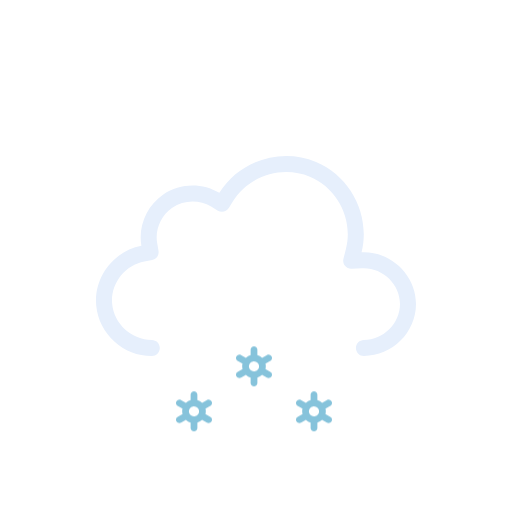
t = 0.00 s
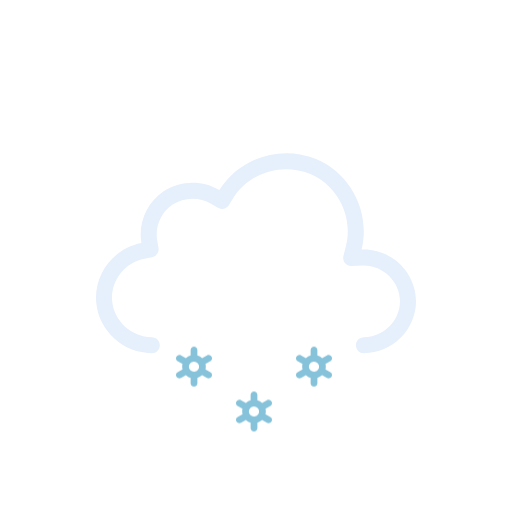
t = 0.50 s
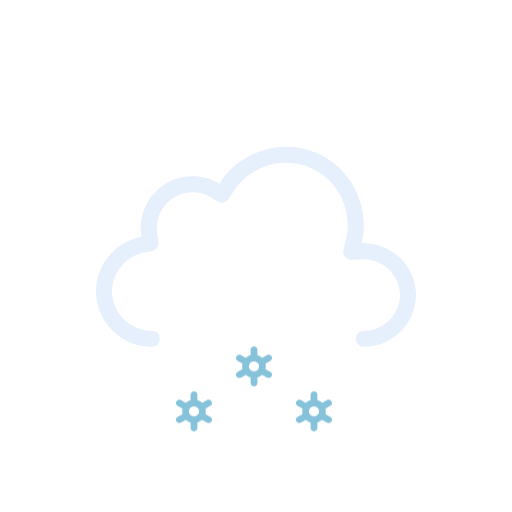
t = 1.00 s
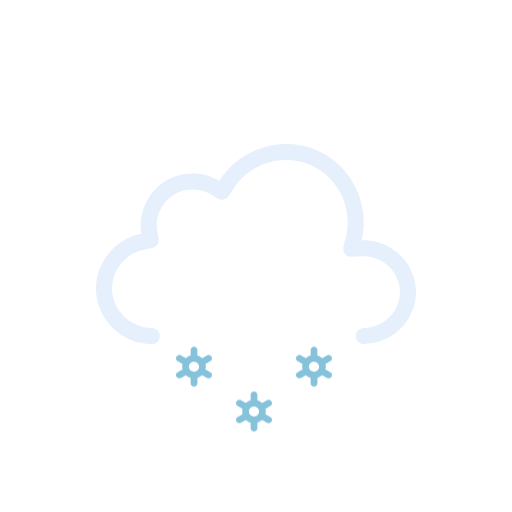
t = 1.50 s
t = 2.00 s: frame unchanged from t = 1.00 s, image omitted
t = 2.50 s: frame unchanged from t = 0.50 s, image omitted

The animated SVG that drew these frames (rendered in a browser with its animation timeline set to each time). Animation: 1 SMIL element (animateTransform=1), 3 CSS @keyframes rules; one cycle of 3.00 s, repeats indefinitely.

<svg xmlns="http://www.w3.org/2000/svg" viewBox="0 0 128 128" fill="none">
<style>
@keyframes k0 { 0% { transform: translate(0px, 13.8327px); opacity: 1 } 5% { transform: translate(0px, 15.2965px); opacity: 1 } 7.5% { transform: translate(0px, 16.0284px); opacity: 0.8333 } 20% { transform: translate(0px, 20px); opacity: 0 } 20.1% { transform: translate(0px, 0px); opacity: 0.0067 } 32.5% { transform: translate(0px, 0.5197px); opacity: 0.8333 } 35% { transform: translate(0px, 0.7896px); opacity: 1 } 45% { transform: translate(0px, 1.8693px); opacity: 1 } 57.5% { transform: translate(0px, 3.8404px); opacity: 1 } 70% { transform: translate(0px, 6.3071px); opacity: 1 } 82.5% { transform: translate(0px, 9.1893px); opacity: 1 } 95% { transform: translate(0px, 12.4372px); opacity: 1 } 100% { transform: translate(0px, 13.8327px); opacity: 1 } }
.k0 { animation: k0 1s linear infinite }
@keyframes k1 { 0% { transform: translate(0px, 2.5915px); opacity: 1 } 7.5% { transform: translate(0px, 3.8404px); opacity: 1 } 20% { transform: translate(0px, 6.3071px); opacity: 1 } 32.5% { transform: translate(0px, 9.1893px); opacity: 1 } 45% { transform: translate(0px, 12.4372px); opacity: 1 } 55% { transform: translate(0px, 15.3102px); opacity: 1 } 57.5% { transform: translate(0px, 16.0284px); opacity: 0.8333 } 70% { transform: translate(0px, 20px); opacity: 0 } 70.1% { transform: translate(0px, 0px); opacity: 0.0067 } 82.5% { transform: translate(0px, 0.5197px); opacity: 0.8333 } 85% { transform: translate(0px, 0.7896px); opacity: 1 } 95% { transform: translate(0px, 1.8693px); opacity: 1 } 100% { transform: translate(0px, 2.5915px); opacity: 1 } }
.k1 { animation: k1 1s linear infinite }
@keyframes k2 { 0% { transform: translate(0px, 13.8327px); opacity: 1 } 5% { transform: translate(0px, 15.2965px); opacity: 1 } 7.5% { transform: translate(0px, 16.0284px); opacity: 0.8333 } 20% { transform: translate(0px, 20px); opacity: 0 } 20.1% { transform: translate(0px, 0px); opacity: 0.0067 } 32.5% { transform: translate(0px, 0.5197px); opacity: 0.8333 } 35% { transform: translate(0px, 0.7896px); opacity: 1 } 45% { transform: translate(0px, 1.8693px); opacity: 1 } 57.5% { transform: translate(0px, 3.8404px); opacity: 1 } 70% { transform: translate(0px, 6.3071px); opacity: 1 } 82.5% { transform: translate(0px, 9.1893px); opacity: 1 } 95% { transform: translate(0px, 12.4372px); opacity: 1 } 100% { transform: translate(0px, 13.8327px); opacity: 1 } }
.k2 { animation: k2 1s linear infinite }
</style><g id="snow" clip-path="url(#clip0_2045_28939)">
<g id="Sky">
<g id="Clouds">
<g id="Cloud">
<path id="Cloud_2" fill-rule="evenodd" clip-rule="evenodd" d="M54.8371 48.2115C59.8274 40.138 70.2648 36.824 79.0085 40.4823C87.7416 44.136 92.6836 53.8827 90.3886 63.0856C97.6828 62.7671 104 68.7067 104 76.0281C104 83.1158 98.0476 89 90.9767 89C89.8721 89 88.9767 88.104 88.9767 86.9986C88.9767 85.8933 89.8721 84.9973 90.9767 84.9973C95.8637 84.9973 100 80.8799 100 76.0281C100 71.0262 95.6222 66.8637 90.5629 67.0846L87.8866 67.2014C87.2562 67.229 86.6497 66.9571 86.2505 66.4681C85.8513 65.979 85.7062 65.3301 85.859 64.7174L86.5076 62.1165C88.3201 54.8484 84.391 47.0727 77.4656 44.1752C70.5248 41.2713 62.1886 43.9272 58.239 50.3171L57.2003 51.9975C56.6245 52.9291 55.4074 53.2244 54.4692 52.6602L52.7767 51.6424C49.8116 49.8592 45.9319 49.9664 43.071 51.9105C40.2208 53.8474 38.7096 57.3922 39.2918 60.7745L39.6259 62.7154C39.8113 63.7924 39.0991 64.819 38.026 65.0218L36.092 65.3872C31.1421 66.3225 27.5723 71.0441 28.0437 76.0307C28.5153 81.0207 32.91 84.9983 37.9519 84.9973C39.0565 84.997 39.9521 85.8929 39.9524 86.9982C39.9526 88.1035 39.0573 88.9998 37.9528 89C30.8695 89.0015 24.7294 83.4755 24.0614 76.4076C23.3936 69.3412 28.3907 62.7689 35.3499 61.454C34.4997 56.5148 36.6828 51.4131 40.8239 48.5991C44.9752 45.7781 50.5363 45.625 54.8371 48.2115Z" fill="#E6EFFC" />
</g>
<animateTransform attributeName="transform" type="translate" values="0 0;0 -0.0933;0 -0.3875;0 -0.8783;0 -1.5;0 -2.1217;0 -2.6125;0 -2.9067;0 -3;0 -2.9067;0 -2.6125;0 -2.1217;0 -1.5;0 -0.8783;0 -0.3875;0 -0.0933;0 0" dur="3s" repeatCount="indefinite" calcMode="linear" /></g>
</g>
<g id="Precipitation">
<g id="Snowflakes">
<path id="Snowflake 1" d="M52.5781 90.366L51.3735 89.6775C51.4794 89.2326 51.4786 88.7687 51.3708 88.3241L52.5781 87.6345C52.6738 87.5805 52.7577 87.5079 52.8252 87.421C52.8926 87.3342 52.9423 87.2347 52.9711 87.1284C52.9998 87.0221 53.0071 86.9112 52.9926 86.802C52.9782 86.6928 52.9422 86.5876 52.8868 86.4926C52.7732 86.2998 52.5886 86.1597 52.3728 86.1025C52.157 86.0452 51.9276 86.0754 51.7339 86.1866L50.5278 86.8763C50.1931 86.5586 49.7868 86.3264 49.3437 86.1995V84.8202C49.3368 84.6003 49.245 84.3918 49.0875 84.2387C48.93 84.0856 48.7192 84 48.4998 84C48.2805 84 48.0699 84.0856 47.9124 84.2387C47.7548 84.3918 47.6628 84.6003 47.656 84.8202V86.1995C47.214 86.3289 46.8081 86.5598 46.4706 86.874L45.2662 86.1853C45.0724 86.0742 44.8428 86.044 44.627 86.1013C44.4113 86.1585 44.2267 86.2986 44.113 86.4913C44.0576 86.5864 44.0217 86.6916 44.0072 86.8007C43.9928 86.9099 44 87.0209 44.0288 87.1271C44.0575 87.2334 44.1072 87.3329 44.1747 87.4198C44.2421 87.5067 44.326 87.5792 44.4217 87.6332L45.6264 88.3216C45.5204 88.7666 45.5213 89.2305 45.629 89.675L44.4217 90.3647C44.326 90.4187 44.2421 90.4912 44.1747 90.5781C44.1072 90.665 44.0575 90.7645 44.0288 90.8708C44 90.9771 43.9928 91.088 44.0072 91.1972C44.0217 91.3063 44.0576 91.4115 44.113 91.5066C44.2267 91.6992 44.4113 91.8392 44.627 91.8965C44.8428 91.9537 45.0724 91.9236 45.2662 91.8126L46.4721 91.1229C46.8063 91.4409 47.2128 91.6726 47.6562 91.7979V93.1798C47.6631 93.3997 47.755 93.6082 47.9126 93.7613C48.0701 93.9144 48.2807 94 48.5 94C48.7194 94 48.9302 93.9144 49.0877 93.7613C49.2452 93.6082 49.337 93.3997 49.3439 93.1798V91.7975C49.7853 91.6683 50.1907 91.4378 50.5278 91.1242L51.7341 91.8138C51.9278 91.9248 52.1573 91.955 52.373 91.8977C52.5888 91.8405 52.7733 91.7005 52.887 91.5079C52.9424 91.4128 52.9784 91.3076 52.9928 91.1984C53.0073 91.0892 52.9998 90.9783 52.9711 90.872C52.9423 90.7657 52.8929 90.6662 52.8254 90.5793C52.7579 90.4925 52.6738 90.4199 52.5781 90.366ZM47.8664 90.0861C47.7229 90.005 47.5968 89.8961 47.4956 89.7657C47.3944 89.6353 47.3202 89.486 47.2771 89.3266C47.2339 89.1671 47.2228 89.0007 47.2443 88.8369C47.2658 88.6731 47.3197 88.5152 47.4026 88.3724C47.5735 88.084 47.8503 87.8743 48.1736 87.7883C48.497 87.7023 48.8411 87.747 49.1321 87.9126C49.2756 87.9938 49.4016 88.1027 49.5028 88.2331C49.604 88.3635 49.6782 88.5127 49.7214 88.6722C49.7645 88.8316 49.7757 88.9981 49.7541 89.1619C49.7326 89.3257 49.6787 89.4836 49.5958 89.6263C49.425 89.9149 49.1482 90.1247 48.8248 90.2108C48.5014 90.2969 48.1574 90.2523 47.8664 90.0867V90.0861Z" fill="#86C3DB" opacity="0" class="k0" />
<path id="Snowflake 2" d="M67.5781 90.366L66.3735 89.6775C66.4794 89.2326 66.4786 88.7687 66.3708 88.3241L67.5781 87.6345C67.6738 87.5805 67.7577 87.5079 67.8252 87.421C67.8926 87.3342 67.9423 87.2347 67.9711 87.1284C67.9998 87.0221 68.0071 86.9112 67.9926 86.802C67.9782 86.6928 67.9422 86.5876 67.8868 86.4926C67.7732 86.2998 67.5886 86.1597 67.3728 86.1025C67.157 86.0452 66.9276 86.0754 66.7339 86.1866L65.5278 86.8763C65.1931 86.5586 64.7868 86.3264 64.3437 86.1995V84.8202C64.3368 84.6003 64.245 84.3918 64.0875 84.2387C63.93 84.0856 63.7192 84 63.4998 84C63.2805 84 63.0699 84.0856 62.9124 84.2387C62.7548 84.3918 62.6628 84.6003 62.656 84.8202V86.1995C62.214 86.3289 61.8081 86.5598 61.4706 86.874L60.2662 86.1853C60.0724 86.0742 59.8428 86.044 59.627 86.1013C59.4113 86.1585 59.2267 86.2986 59.113 86.4913C59.0576 86.5864 59.0217 86.6916 59.0072 86.8007C58.9928 86.9099 59 87.0209 59.0288 87.1271C59.0575 87.2334 59.1072 87.3329 59.1747 87.4198C59.2421 87.5067 59.326 87.5792 59.4217 87.6332L60.6264 88.3216C60.5204 88.7666 60.5213 89.2305 60.629 89.675L59.4217 90.3647C59.326 90.4187 59.2421 90.4912 59.1747 90.5781C59.1072 90.665 59.0575 90.7645 59.0288 90.8708C59 90.9771 58.9928 91.088 59.0072 91.1972C59.0217 91.3063 59.0576 91.4115 59.113 91.5066C59.2267 91.6992 59.4113 91.8392 59.627 91.8965C59.8428 91.9537 60.0724 91.9236 60.2662 91.8126L61.4721 91.1229C61.8063 91.4409 62.2128 91.6726 62.6562 91.7979V93.1798C62.6631 93.3997 62.755 93.6082 62.9126 93.7613C63.0701 93.9144 63.2807 94 63.5 94C63.7194 94 63.9302 93.9144 64.0877 93.7613C64.2452 93.6082 64.337 93.3997 64.3439 93.1798V91.7975C64.7853 91.6683 65.1907 91.4378 65.5278 91.1242L66.7341 91.8138C66.9278 91.9248 67.1573 91.955 67.373 91.8977C67.5888 91.8405 67.7733 91.7005 67.887 91.5079C67.9424 91.4128 67.9784 91.3076 67.9928 91.1984C68.0073 91.0892 67.9998 90.9783 67.9711 90.872C67.9423 90.7657 67.8929 90.6662 67.8254 90.5793C67.7579 90.4925 67.6738 90.4199 67.5781 90.366ZM62.8664 90.0861C62.7229 90.005 62.5968 89.8961 62.4956 89.7657C62.3944 89.6353 62.3202 89.486 62.2771 89.3266C62.2339 89.1671 62.2228 89.0007 62.2443 88.8369C62.2658 88.6731 62.3197 88.5152 62.4026 88.3724C62.5735 88.084 62.8503 87.8743 63.1736 87.7883C63.497 87.7023 63.8411 87.747 64.1321 87.9126C64.2756 87.9938 64.4016 88.1027 64.5028 88.2331C64.604 88.3635 64.6782 88.5127 64.7214 88.6722C64.7645 88.8316 64.7757 88.9981 64.7541 89.1619C64.7326 89.3257 64.6787 89.4836 64.5958 89.6263C64.425 89.9149 64.1482 90.1247 63.8248 90.2108C63.5014 90.2969 63.1574 90.2523 62.8664 90.0867V90.0861Z" fill="#86C3DB" opacity="0" class="k1" />
<path id="Snowflake 3" d="M82.5781 90.366L81.3735 89.6775C81.4794 89.2326 81.4786 88.7687 81.3708 88.3241L82.5781 87.6345C82.6738 87.5805 82.7577 87.5079 82.8252 87.421C82.8926 87.3342 82.9423 87.2347 82.9711 87.1284C82.9998 87.0221 83.0071 86.9112 82.9926 86.802C82.9782 86.6928 82.9422 86.5876 82.8868 86.4926C82.7732 86.2998 82.5886 86.1597 82.3728 86.1025C82.157 86.0452 81.9276 86.0754 81.7339 86.1866L80.5278 86.8763C80.1931 86.5586 79.7868 86.3264 79.3437 86.1995V84.8202C79.3368 84.6003 79.245 84.3918 79.0875 84.2387C78.93 84.0856 78.7192 84 78.4998 84C78.2805 84 78.0699 84.0856 77.9124 84.2387C77.7548 84.3918 77.6628 84.6003 77.656 84.8202V86.1995C77.214 86.3289 76.8081 86.5598 76.4706 86.874L75.2662 86.1853C75.0724 86.0742 74.8428 86.044 74.627 86.1013C74.4113 86.1585 74.2267 86.2986 74.113 86.4913C74.0576 86.5864 74.0217 86.6916 74.0072 86.8007C73.9928 86.9099 74 87.0209 74.0288 87.1271C74.0575 87.2334 74.1072 87.3329 74.1747 87.4198C74.2421 87.5067 74.326 87.5792 74.4217 87.6332L75.6264 88.3216C75.5204 88.7666 75.5213 89.2305 75.629 89.675L74.4217 90.3647C74.326 90.4187 74.2421 90.4912 74.1747 90.5781C74.1072 90.665 74.0575 90.7645 74.0288 90.8708C74 90.9771 73.9928 91.088 74.0072 91.1972C74.0217 91.3063 74.0576 91.4115 74.113 91.5066C74.2267 91.6992 74.4113 91.8392 74.627 91.8965C74.8428 91.9537 75.0724 91.9236 75.2662 91.8126L76.4721 91.1229C76.8063 91.4409 77.2128 91.6726 77.6562 91.7979V93.1798C77.6631 93.3997 77.755 93.6082 77.9126 93.7613C78.0701 93.9144 78.2807 94 78.5 94C78.7194 94 78.9302 93.9144 79.0877 93.7613C79.2452 93.6082 79.337 93.3997 79.3439 93.1798V91.7975C79.7853 91.6683 80.1907 91.4378 80.5278 91.1242L81.7341 91.8138C81.9278 91.9248 82.1573 91.955 82.373 91.8977C82.5888 91.8405 82.7733 91.7005 82.887 91.5079C82.9424 91.4128 82.9784 91.3076 82.9928 91.1984C83.0073 91.0892 82.9998 90.9783 82.9711 90.872C82.9423 90.7657 82.8929 90.6662 82.8254 90.5793C82.7579 90.4925 82.6738 90.4199 82.5781 90.366ZM77.8664 90.0861C77.7229 90.005 77.5968 89.8961 77.4956 89.7657C77.3944 89.6353 77.3202 89.486 77.2771 89.3266C77.2339 89.1671 77.2228 89.0007 77.2443 88.8369C77.2658 88.6731 77.3197 88.5152 77.4026 88.3724C77.5735 88.084 77.8503 87.8743 78.1736 87.7883C78.497 87.7023 78.8411 87.747 79.1321 87.9126C79.2756 87.9938 79.4016 88.1027 79.5028 88.2331C79.604 88.3635 79.6782 88.5127 79.7214 88.6722C79.7645 88.8316 79.7757 88.9981 79.7541 89.1619C79.7326 89.3257 79.6787 89.4836 79.5958 89.6263C79.425 89.9149 79.1482 90.1247 78.8248 90.2108C78.5014 90.2969 78.1574 90.2523 77.8664 90.0867V90.0861Z" fill="#86C3DB" opacity="0" class="k2" />
</g>
</g>
</g>
<defs>
<clipPath id="clip0_2045_28939">
<rect width="128" height="128" fill="white" />
</clipPath>
</defs>
</svg>
